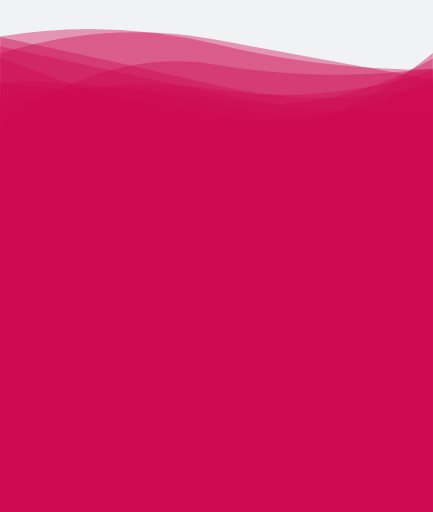
t = 0.00 s
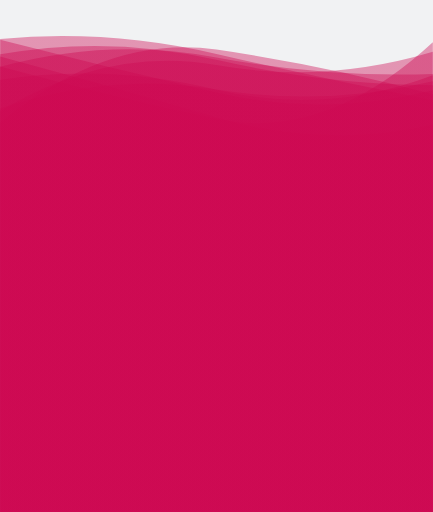
t = 2.08 s
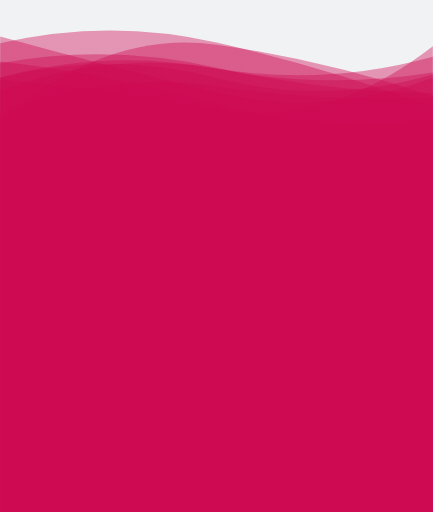
t = 3.12 s
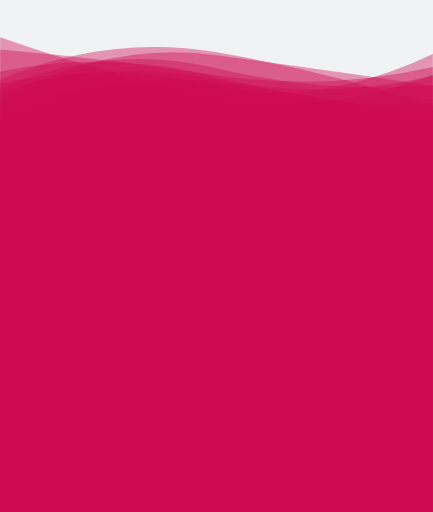
t = 5.21 s
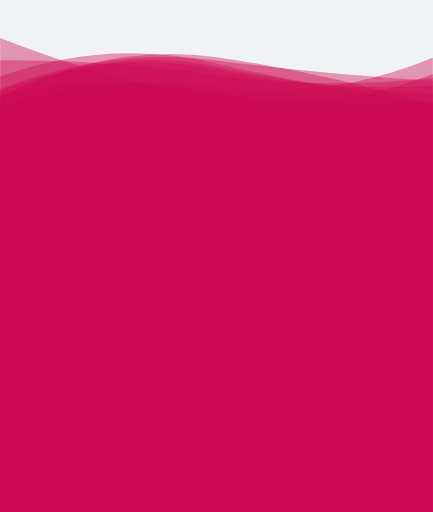
t = 6.25 s
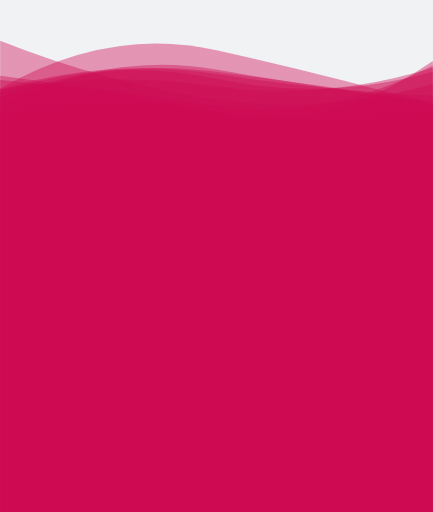
t = 8.34 s

The animated SVG that drew these frames (rendered in a browser with its animation timeline set to each time). Animation: 10 SMIL elements (animate=10); frames cover the first 8.34 s, repeats indefinitely.

<svg xmlns="http://www.w3.org/2000/svg" xmlns:xlink="http://www.w3.org/1999/xlink" style="margin:auto;background:#f1f2f3;display:block;z-index:1;position:relative" width="600" height="710" preserveAspectRatio="xMidYMid" viewBox="0 0 600 710">
<g transform="translate(300,355) scale(1,-1) translate(-300,-355)"><linearGradient id="lg-0.1307911883753088" x1="0" x2="1" y1="0" y2="0">
  <stop stop-color="#cd0952" offset="0"></stop>
  <stop stop-color="#cd0952" offset="1"></stop>
</linearGradient><path d="" fill="url(#lg-0.1307911883753088)" opacity="0.4">
  <animate attributeName="d" dur="12.5s" repeatCount="indefinite" keyTimes="0;0.333;0.667;1" calcmod="spline" keySplines="0.2 0 0.2 1;0.2 0 0.2 1;0.2 0 0.2 1" begin="0s" values="M0 0L 0 659.3231736671615Q 150 684.6617787238047  300 648.715106596106T 600 613.5737700178091L 600 0 Z;M0 0L 0 610.0201883452364Q 150 638.1221369715997  300 605.3178736193481T 600 570.2028070797322L 600 0 Z;M0 0L 0 550.2031333212427Q 150 582.9655494934105  300 556.0671307091774T 600 557.7623879736298L 600 0 Z;M0 0L 0 659.3231736671615Q 150 684.6617787238047  300 648.715106596106T 600 613.5737700178091L 600 0 Z"></animate>
</path><path d="" fill="url(#lg-0.1307911883753088)" opacity="0.4">
  <animate attributeName="d" dur="12.5s" repeatCount="indefinite" keyTimes="0;0.333;0.667;1" calcmod="spline" keySplines="0.2 0 0.2 1;0.2 0 0.2 1;0.2 0 0.2 1" begin="-1.25s" values="M0 0L 0 660.2474107197693Q 150 601.0433357362564  300 565.8143678618923T 600 605.7063579134484L 600 0 Z;M0 0L 0 655.0472447131885Q 150 687.2157610154139  300 652.4770928361391T 600 562.3008571558961L 600 0 Z;M0 0L 0 554.3944283531164Q 150 643.1393810168606  300 625.1560608037272T 600 564.9026800277163L 600 0 Z;M0 0L 0 660.2474107197693Q 150 601.0433357362564  300 565.8143678618923T 600 605.7063579134484L 600 0 Z"></animate>
</path><path d="" fill="url(#lg-0.1307911883753088)" opacity="0.4">
  <animate attributeName="d" dur="12.5s" repeatCount="indefinite" keyTimes="0;0.333;0.667;1" calcmod="spline" keySplines="0.2 0 0.2 1;0.2 0 0.2 1;0.2 0 0.2 1" begin="-2.5s" values="M0 0L 0 639.2821014002302Q 150 564.0717712579283  300 541.8362417056547T 600 610.6906825129794L 600 0 Z;M0 0L 0 625.0143300757345Q 150 572.6425177439658  300 539.6091680358587T 600 653.5017608994858L 600 0 Z;M0 0L 0 552.9581666692092Q 150 616.7060304168908  300 595.1947604607815T 600 631.8654345219907L 600 0 Z;M0 0L 0 639.2821014002302Q 150 564.0717712579283  300 541.8362417056547T 600 610.6906825129794L 600 0 Z"></animate>
</path><path d="" fill="url(#lg-0.1307911883753088)" opacity="0.4">
  <animate attributeName="d" dur="12.5s" repeatCount="indefinite" keyTimes="0;0.333;0.667;1" calcmod="spline" keySplines="0.2 0 0.2 1;0.2 0 0.2 1;0.2 0 0.2 1" begin="-3.75s" values="M0 0L 0 587.7499978403707Q 150 679.376593176172  300 645.667905516386T 600 560.073318270379L 600 0 Z;M0 0L 0 641.2433580515702Q 150 682.9200262200895  300 655.7636928941903T 600 604.0189595591878L 600 0 Z;M0 0L 0 581.3374404476573Q 150 621.7634212067318  300 592.1925266267101T 600 612.5695603544128L 600 0 Z;M0 0L 0 587.7499978403707Q 150 679.376593176172  300 645.667905516386T 600 560.073318270379L 600 0 Z"></animate>
</path><path d="" fill="url(#lg-0.1307911883753088)" opacity="0.4">
  <animate attributeName="d" dur="12.5s" repeatCount="indefinite" keyTimes="0;0.333;0.667;1" calcmod="spline" keySplines="0.2 0 0.2 1;0.2 0 0.2 1;0.2 0 0.2 1" begin="-5s" values="M0 0L 0 656.1371231825485Q 150 589.3467164677901  300 570.0255240174907T 600 608.2352902223898L 600 0 Z;M0 0L 0 642.255030662869Q 150 611.2864759891844  300 580.9348841317004T 600 536.33929089137L 600 0 Z;M0 0L 0 660.2901660026708Q 150 618.2820013312161  300 581.9729436877957T 600 605.648084664349L 600 0 Z;M0 0L 0 656.1371231825485Q 150 589.3467164677901  300 570.0255240174907T 600 608.2352902223898L 600 0 Z"></animate>
</path><path d="" fill="url(#lg-0.1307911883753088)" opacity="0.4">
  <animate attributeName="d" dur="12.5s" repeatCount="indefinite" keyTimes="0;0.333;0.667;1" calcmod="spline" keySplines="0.2 0 0.2 1;0.2 0 0.2 1;0.2 0 0.2 1" begin="-6.25s" values="M0 0L 0 603.8542921243398Q 150 657.5142033230579  300 622.0600152071481T 600 566.0801533027953L 600 0 Z;M0 0L 0 561.142960321153Q 150 607.322073515351  300 579.3966019000974T 600 654.8580531737928L 600 0 Z;M0 0L 0 631.7048871727789Q 150 591.6009339943887  300 547.4409044514699T 600 537.2541464053296L 600 0 Z;M0 0L 0 603.8542921243398Q 150 657.5142033230579  300 622.0600152071481T 600 566.0801533027953L 600 0 Z"></animate>
</path><path d="" fill="url(#lg-0.1307911883753088)" opacity="0.4">
  <animate attributeName="d" dur="12.5s" repeatCount="indefinite" keyTimes="0;0.333;0.667;1" calcmod="spline" keySplines="0.2 0 0.2 1;0.2 0 0.2 1;0.2 0 0.2 1" begin="-7.5s" values="M0 0L 0 542.3580812949448Q 150 616.7186343728279  300 598.5281962035019T 600 535.176576103403L 600 0 Z;M0 0L 0 613.1726444339013Q 150 579.9394413346151  300 542.9792753054227T 600 647.734306145005L 600 0 Z;M0 0L 0 566.988126097072Q 150 607.3944531489977  300 580.5581887830449T 600 623.9456508365772L 600 0 Z;M0 0L 0 542.3580812949448Q 150 616.7186343728279  300 598.5281962035019T 600 535.176576103403L 600 0 Z"></animate>
</path><path d="" fill="url(#lg-0.1307911883753088)" opacity="0.4">
  <animate attributeName="d" dur="12.5s" repeatCount="indefinite" keyTimes="0;0.333;0.667;1" calcmod="spline" keySplines="0.2 0 0.2 1;0.2 0 0.2 1;0.2 0 0.2 1" begin="-8.75s" values="M0 0L 0 603.5771213008027Q 150 652.6960352430478  300 612.0969332680799T 600 607.1614467787463L 600 0 Z;M0 0L 0 559.2227243824506Q 150 646.9580319047191  300 621.1095687329391T 600 562.7133462215395L 600 0 Z;M0 0L 0 593.2920513927027Q 150 576.1578558190054  300 545.959471580685T 600 603.294557699381L 600 0 Z;M0 0L 0 603.5771213008027Q 150 652.6960352430478  300 612.0969332680799T 600 607.1614467787463L 600 0 Z"></animate>
</path><path d="" fill="url(#lg-0.1307911883753088)" opacity="0.4">
  <animate attributeName="d" dur="12.5s" repeatCount="indefinite" keyTimes="0;0.333;0.667;1" calcmod="spline" keySplines="0.2 0 0.2 1;0.2 0 0.2 1;0.2 0 0.2 1" begin="-10s" values="M0 0L 0 536.0371274820715Q 150 674.0092598983571  300 652.4610837518985T 600 572.6649428604453L 600 0 Z;M0 0L 0 592.3302363713425Q 150 642.507454991818  300 623.3652344516878T 600 600.7638007493664L 600 0 Z;M0 0L 0 577.7817815045486Q 150 564.7063531931897  300 541.4851192890841T 600 638.4493234422897L 600 0 Z;M0 0L 0 536.0371274820715Q 150 674.0092598983571  300 652.4610837518985T 600 572.6649428604453L 600 0 Z"></animate>
</path><path d="" fill="url(#lg-0.1307911883753088)" opacity="0.4">
  <animate attributeName="d" dur="12.5s" repeatCount="indefinite" keyTimes="0;0.333;0.667;1" calcmod="spline" keySplines="0.2 0 0.2 1;0.2 0 0.2 1;0.2 0 0.2 1" begin="-11.25s" values="M0 0L 0 533.2339894758535Q 150 651.2115513342311  300 623.4818683361896T 600 643.8409970607935L 600 0 Z;M0 0L 0 647.0855931838811Q 150 627.1786069949961  300 604.844537970763T 600 615.691932349458L 600 0 Z;M0 0L 0 544.3805022580724Q 150 631.7870687918032  300 612.7800498985195T 600 548.8696063501179L 600 0 Z;M0 0L 0 533.2339894758535Q 150 651.2115513342311  300 623.4818683361896T 600 643.8409970607935L 600 0 Z"></animate>
</path></g>
</svg>